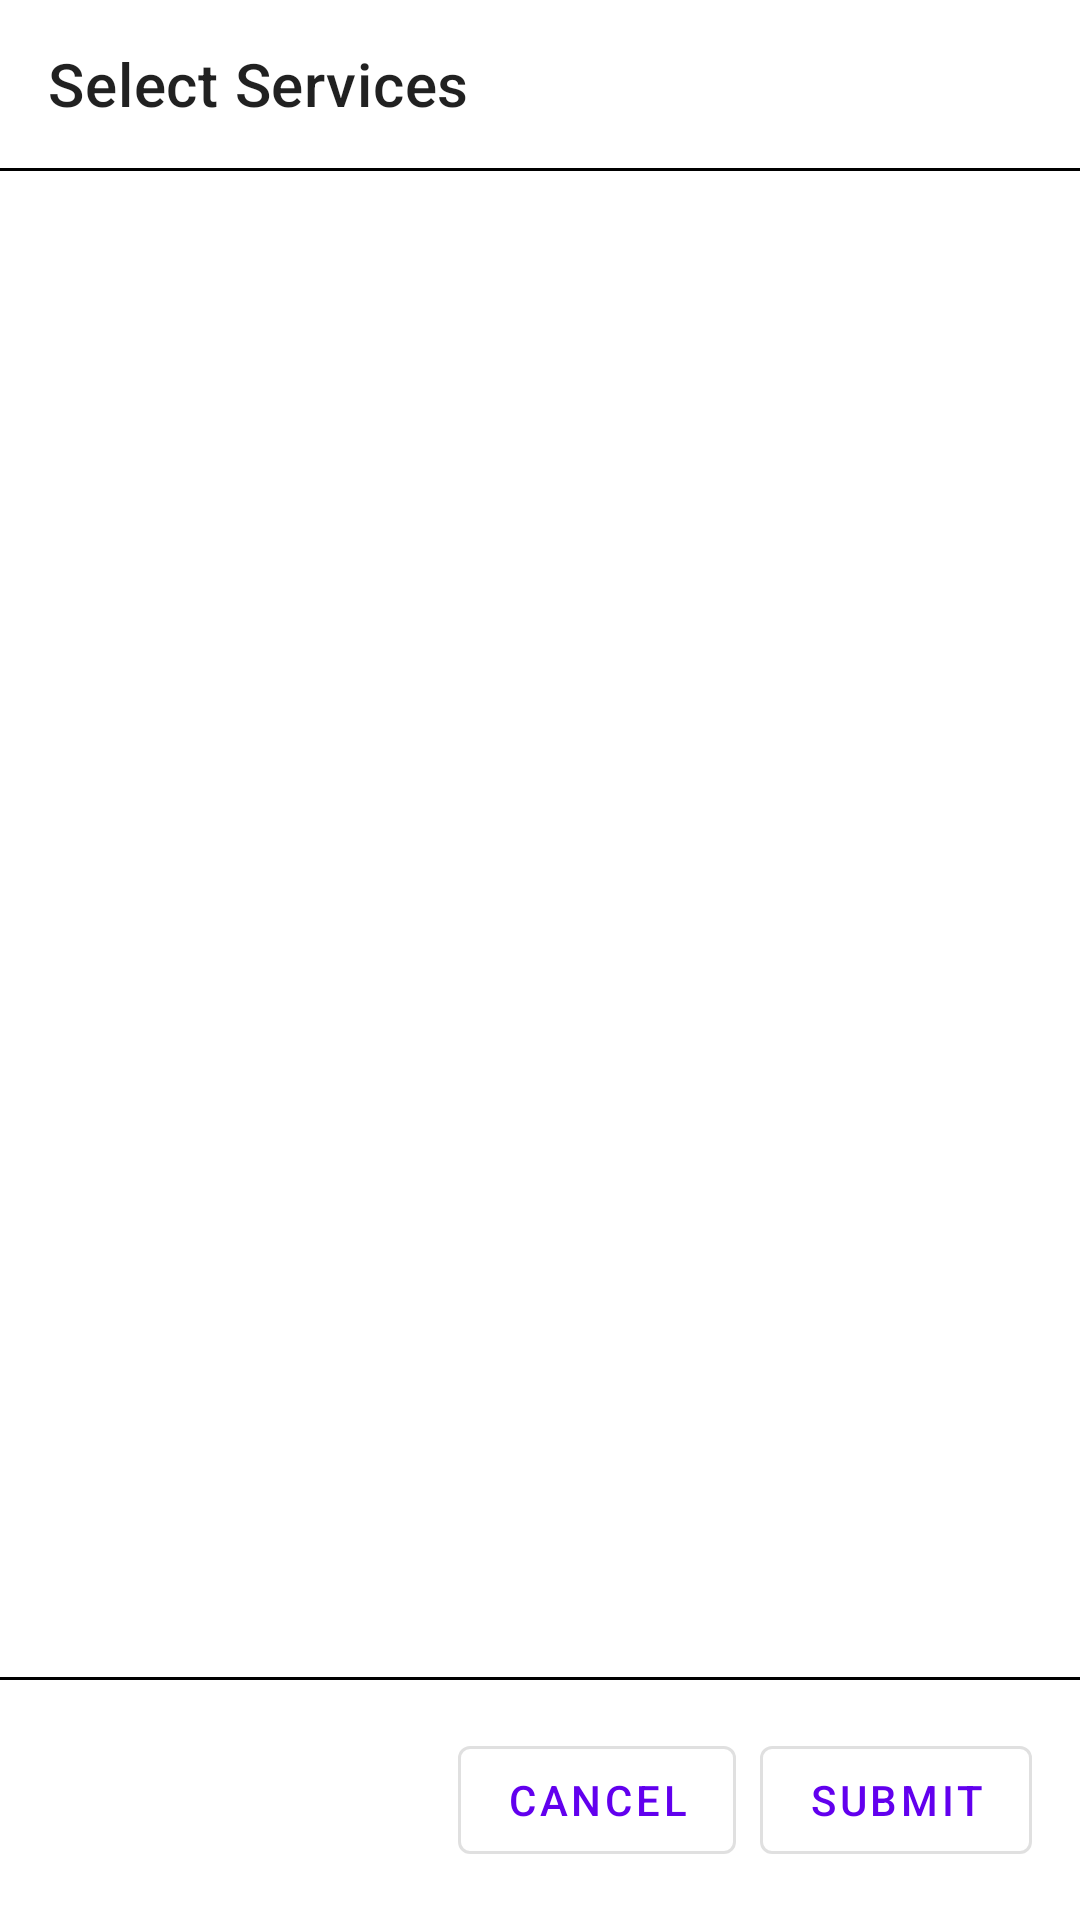

Layout XML and referenced resources for this Android screen:
<!-- AndroidManifest.xml: application theme Theme.SandhyasBeautyServices -->
<!-- res/layout/fragment_select_services_dialog.xml -->
<LinearLayout xmlns:android="http://schemas.android.com/apk/res/android"
    xmlns:app="http://schemas.android.com/apk/res-auto"
    xmlns:tools="http://schemas.android.com/tools"
    android:layout_width="match_parent"
    android:layout_height="wrap_content"
    android:fitsSystemWindows="true"
    android:orientation="vertical"> 

    
    <com.google.android.material.appbar.AppBarLayout
        android:layout_width="match_parent"
        android:layout_height="wrap_content"
        android:background="?attr/colorSurface"
        app:elevation="0dp"> 

        <com.google.android.material.appbar.MaterialToolbar
            android:id="@+id/toolbar_select_services"
            android:layout_width="match_parent"
            android:layout_height="?attr/actionBarSize"
            app:navigationIcon="@drawable/ic_close"
            app:title="@string/dialog_title_select_services"
            app:titleTextAppearance="?attr/textAppearanceHeadline6" /> 
        
        
    </com.google.android.material.appbar.AppBarLayout>

    
    <View
        android:layout_width="match_parent"
        android:layout_height="1dp"
        android:background="#000" />

    
    <androidx.core.widget.NestedScrollView
        android:layout_width="match_parent"
        android:layout_height="0dp"
        android:layout_weight="1"
        android:fillViewport="true"> 

        <androidx.recyclerview.widget.RecyclerView
            android:id="@+id/rv_services_list"
            android:layout_width="match_parent"
            android:layout_height="wrap_content"
            android:clipToPadding="false"
            android:paddingStart="16dp"
            android:paddingTop="8dp"
            android:paddingEnd="16dp"
            android:paddingBottom="8dp"
            app:layoutManager="androidx.recyclerview.widget.LinearLayoutManager"
            tools:listitem="@layout/item_service_dialog" />
        
    </androidx.core.widget.NestedScrollView>

    
    <View
        android:id="@+id/button_separator"
        android:layout_width="match_parent"
        android:layout_height="1dp"
        android:layout_marginTop="8dp"
        android:background="#000" />

    
    <LinearLayout
        style="?attr/buttonBarPositiveButtonStyle"
        android:layout_width="match_parent"
        android:layout_height="wrap_content"
        android:gravity="end"
        android:orientation="horizontal"
        android:padding="16dp"> 

        <com.google.android.material.button.MaterialButton
            android:id="@+id/btn_cancel_service_selection"
            style="?attr/materialButtonOutlinedStyle"
            android:layout_width="wrap_content"
            android:layout_height="wrap_content"
            android:layout_marginEnd="8dp"
            android:text="@string/action_cancel" />

        <com.google.android.material.button.MaterialButton
            android:id="@+id/btn_submit_service_selection"
            style="?attr/materialButtonOutlinedStyle"
            android:layout_width="wrap_content"
            android:layout_height="wrap_content"
            android:text="@string/action_submit" />
        
        
    </LinearLayout>

</LinearLayout>
<!-- res/layout/item_service_dialog.xml (included above) -->
<com.google.android.material.card.MaterialCardView xmlns:android="http://schemas.android.com/apk/res/android"
    xmlns:app="http://schemas.android.com/apk/res-auto"
    xmlns:tools="http://schemas.android.com/tools"
    android:layout_width="match_parent"
    android:layout_height="wrap_content"
    android:layout_marginStart="0dp"
    android:layout_marginTop="4dp"
    android:layout_marginEnd="8dp"
    android:layout_marginBottom="4dp"
    android:clickable="true"
    android:focusable="true"
    app:cardBackgroundColor="?attr/colorSurface"
    app:cardElevation="0dp">
    
    
    
    <LinearLayout
        android:layout_width="match_parent"
        android:layout_height="wrap_content"
        android:gravity="center_vertical"
        android:minHeight="?android:attr/listPreferredItemHeightSmall"
        android:orientation="horizontal"
        android:padding="8dp">
        


        
        <ImageView
            android:id="@+id/image_view_service_icon"
            android:layout_width="40dp"
            android:layout_height="40dp"
            android:layout_marginEnd="16dp"
            android:contentDescription="@string/service_icon_desc"
            android:src="@drawable/ic_default_service"
            android:visibility="gone"
            app:tint="?attr/colorPrimary"
            tools:visibility="visible" />
        
        

        <LinearLayout
            android:layout_width="0dp"
            android:layout_height="wrap_content"
            android:layout_marginEnd="8dp"
            android:layout_weight="1"
            android:orientation="vertical">

            <TextView
                android:id="@+id/text_view_service_name"
                android:layout_width="match_parent"
                android:layout_height="wrap_content"
                android:ellipsize="end"
                android:maxLines="2"
                android:textAppearance="?attr/textAppearanceSubtitle1"
                android:textColor="?attr/colorOnSurface"
                tools:text="Detailed Service Name that Could Be Really Quite Long Indeed" />

            <TextView
                android:id="@+id/text_view_service_duration"
                android:layout_width="match_parent"
                android:layout_height="wrap_content"
                android:layout_marginTop="2dp"
                android:visibility="gone"
                tools:text="Approx. 45 min"
                tools:visibility="visible" />

            <TextView
                android:id="@+id/text_view_service_price"
                android:layout_width="match_parent"
                android:layout_height="wrap_content"
                android:layout_marginTop="2dp"
                tools:text="$100.00" />
        </LinearLayout>

        <CheckBox
            android:id="@+id/check_box_service"
            android:layout_width="wrap_content"
            android:layout_height="wrap_content"
            android:buttonTint="?attr/colorPrimary"
            android:checked="true"
            android:contentDescription="@string/select_service_checkbox_desc" />
    </LinearLayout>

</com.google.android.material.card.MaterialCardView>
<!-- resources referenced by this layout -->
<resources>
  <string name="action_cancel">Cancel</string>
  <string name="action_submit">Submit</string>
  <string name="dialog_title_select_services">Select Services</string>
  <string name="select_service_checkbox_desc">test</string>
  <string name="service_icon_desc">test</string>
  <style name="Theme.SandhyasBeautyServices" parent="Base.Theme.SandhyasBeautyServices" />
  <style name="Base.Theme.SandhyasBeautyServices" parent="Theme.MaterialComponents.Light.NoActionBar">
          
          
          <item name="android:windowOptOutEdgeToEdgeEnforcement" tools:ignore="NewApi">true</item>
      </style>
</resources>
